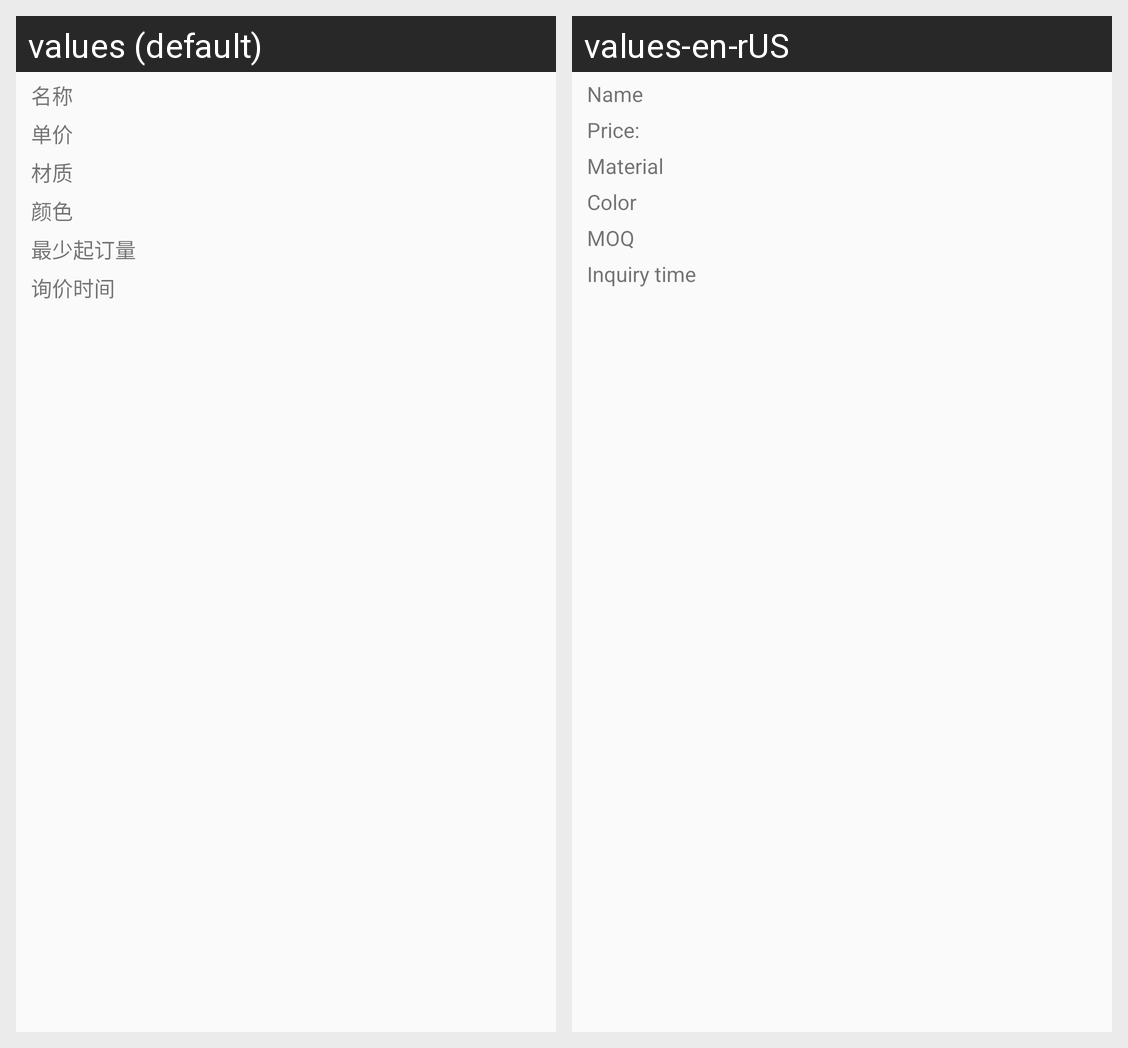

The same Android screen rendered under two of its app's locales, left to right. List the strings drawn on it with the default value and each locale's translation.
Android screen res/layout/listview_item_baojia_price.xml rendered under 2 locales, left to right: values (default), values-en-rUS. Device: Nexus 5 (rendered at 1080×1920; each locale shown at half size, 540×960, under a caption strip naming it); theme AppTheme.
Strings drawn on this screen, with the default value and each locale's value (text and hints the layout hard-codes, and strings that could not be matched under every locale, appear in the picture but are not listed):

mc
  values: 名称
  values-en-rUS: Name

unit_price
  values: 单价
  values-en-rUS: Price:

cz
  values: 材质
  values-en-rUS: Material

ys
  values: 颜色
  values-en-rUS: Color

zsqdl
  values: 最少起订量
  values-en-rUS: MOQ

xjsj
  values: 询价时间
  values-en-rUS: Inquiry time
